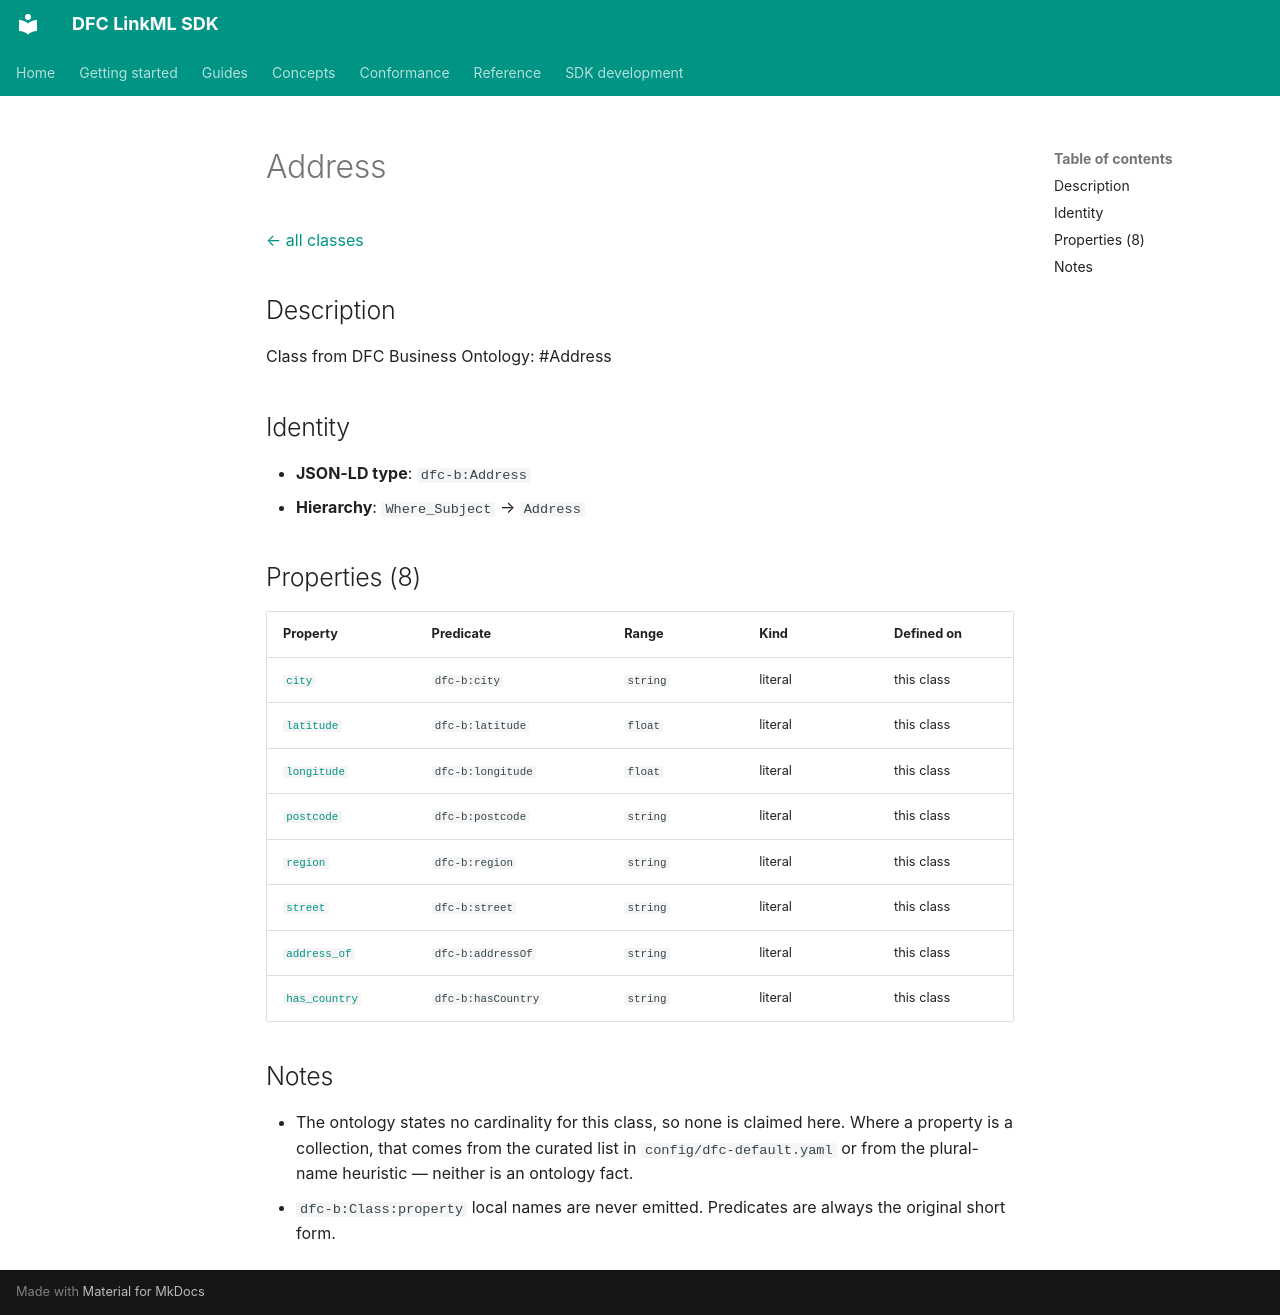

repository: Food-Data-Collaboration/DFC-LinkML · page: reference/model/classes/Address/index.html · generator: mkdocs

# Address

[← all classes](index.md)

## Description

Class from DFC Business Ontology: #Address

## Identity

- **JSON-LD type**: `dfc-b:Address`
- **Hierarchy**: `Where_Subject` → `Address`

## Properties (8)

| Property | Predicate | Range | Kind | Defined on |
|---|---|---|---|---|
| [`city`](../properties/city.md) | `dfc-b:city` | `string` | literal | this class |
| [`latitude`](../properties/latitude.md) | `dfc-b:latitude` | `float` | literal | this class |
| [`longitude`](../properties/longitude.md) | `dfc-b:longitude` | `float` | literal | this class |
| [`postcode`](../properties/postcode.md) | `dfc-b:postcode` | `string` | literal | this class |
| [`region`](../properties/region.md) | `dfc-b:region` | `string` | literal | this class |
| [`street`](../properties/street.md) | `dfc-b:street` | `string` | literal | this class |
| [`address_of`](../properties/address_of.md) | `dfc-b:addressOf` | `string` | literal | this class |
| [`has_country`](../properties/has_country.md) | `dfc-b:hasCountry` | `string` | literal | this class |

## Notes

- The ontology states no cardinality for this class, so none is claimed here. Where a property is a collection, that comes from the curated list in `config/dfc-default.yaml` or from the plural-name heuristic — neither is an ontology fact.
- `dfc-b:Class:property` local names are never emitted. Predicates are always the original short form.
